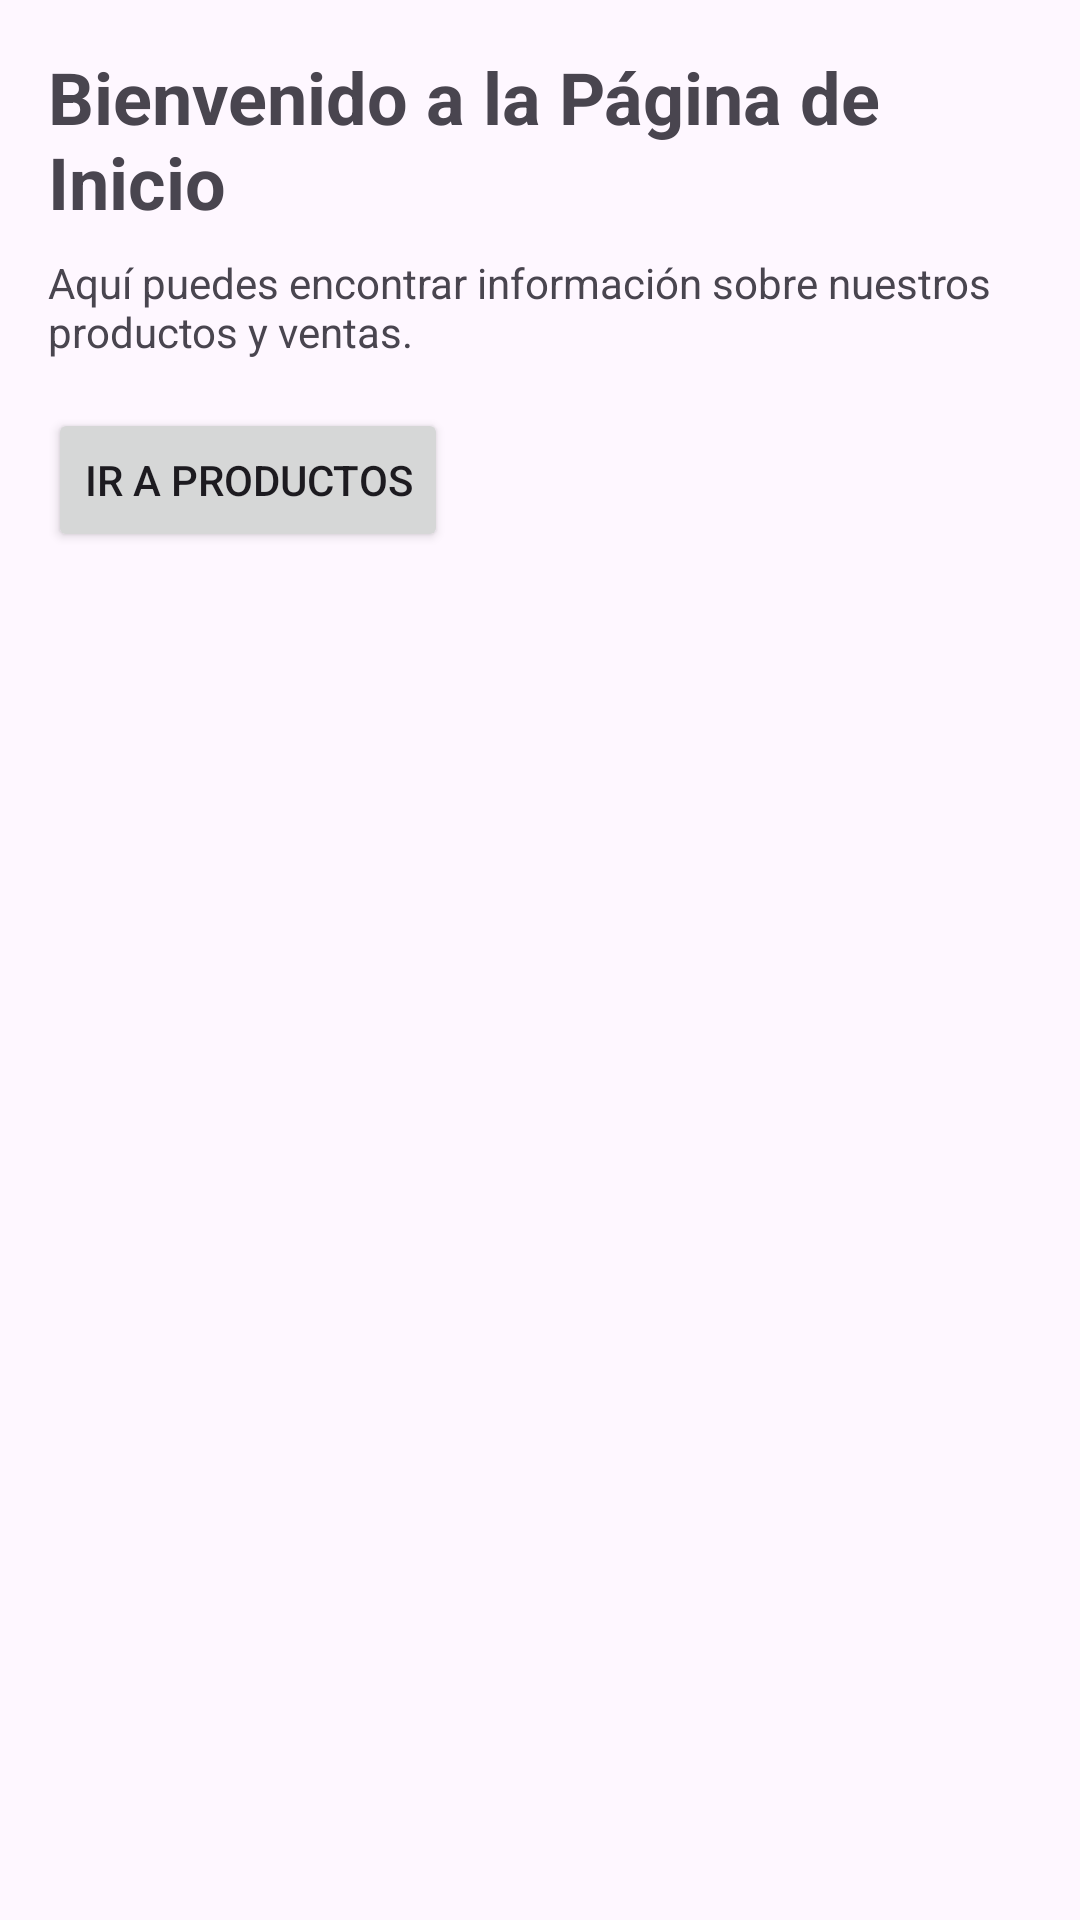

Here is an Android app screen rendered from its layout file. Give the layout XML and the strings, colors and styles it references.
<!-- AndroidManifest.xml: application theme Theme.Tecnologia -->
<!-- res/layout/fragment_home.xml -->
<?xml version="1.0" encoding="utf-8"?>
<LinearLayout xmlns:android="http://schemas.android.com/apk/res/android"
    android:layout_width="match_parent"
    android:layout_height="match_parent"
    android:orientation="vertical"
    android:padding="16dp">

    <TextView
        android:layout_width="wrap_content"
        android:layout_height="wrap_content"
        android:text="Bienvenido a la Página de Inicio"
        android:textSize="24sp"
        android:textStyle="bold" />

    <TextView
        android:layout_width="wrap_content"
        android:layout_height="wrap_content"
        android:text="Aquí puedes encontrar información sobre nuestros productos y ventas."
        android:layout_marginTop="8dp" />

    <Button
        android:id="@+id/button_navigate"
        android:layout_width="wrap_content"
        android:layout_height="wrap_content"
        android:text="Ir a Productos"
        android:layout_marginTop="16dp" />
</LinearLayout>
<!-- resources referenced by this layout -->
<resources>
  <style name="Theme.Tecnologia" parent="Base.Theme.Tecnologia" />
  <style name="Base.Theme.Tecnologia" parent="Theme.Material3.DayNight.NoActionBar">
          
          
      </style>
</resources>
